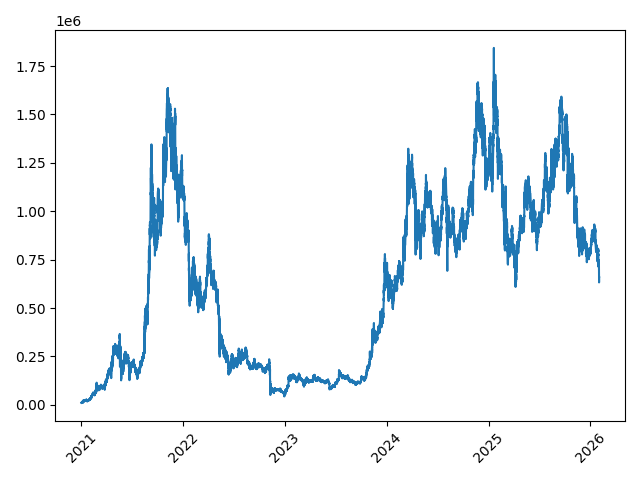

The data file committed next to this chart (first rows):
timestamp, equity
2021-01-01 00:30:00+00:00, 10291
2021-01-01 01:00:00+00:00, 10626
2021-01-01 01:30:00+00:00, 10491
2021-01-01 02:00:00+00:00, 10527
2021-01-01 02:30:00+00:00, 10572
2021-01-01 03:00:00+00:00, 10568
2021-01-01 03:30:00+00:00, 10644
2021-01-01 04:00:00+00:00, 10661
2021-01-01 04:30:00+00:00, 10646
2021-01-01 05:00:00+00:00, 10571
2021-01-01 05:30:00+00:00, 10652
2021-01-01 06:00:00+00:00, 10761
2021-01-01 06:30:00+00:00, 10796
2021-01-01 07:00:00+00:00, 10825
2021-01-01 07:30:00+00:00, 10779
2021-01-01 08:00:00+00:00, 10588
2021-01-01 08:30:00+00:00, 10667
2021-01-01 09:00:00+00:00, 10508
2021-01-01 09:30:00+00:00, 10522
2021-01-01 10:00:00+00:00, 10792
2021-01-01 10:30:00+00:00, 10830
2021-01-01 11:00:00+00:00, 10791
2021-01-01 11:30:00+00:00, 10840
2021-01-01 12:00:00+00:00, 10808
2021-01-01 12:30:00+00:00, 10666
2021-01-01 13:00:00+00:00, 10613
2021-01-01 13:30:00+00:00, 10674
2021-01-01 14:00:00+00:00, 10814
2021-01-01 14:30:00+00:00, 10926
2021-01-01 15:00:00+00:00, 10957
2021-01-01 15:30:00+00:00, 10923
2021-01-01 16:00:00+00:00, 10975
2021-01-01 16:30:00+00:00, 10972
2021-01-01 17:00:00+00:00, 11179
2021-01-01 17:30:00+00:00, 11112
2021-01-01 18:00:00+00:00, 11501
2021-01-01 18:30:00+00:00, 11651
2021-01-01 19:00:00+00:00, 11918
2021-01-01 19:30:00+00:00, 11470
2021-01-01 20:00:00+00:00, 11729
2021-01-01 20:30:00+00:00, 11751
2021-01-01 21:00:00+00:00, 11536
2021-01-01 21:30:00+00:00, 11692
2021-01-01 22:00:00+00:00, 11767
2021-01-01 22:30:00+00:00, 11957
2021-01-01 23:00:00+00:00, 12067
2021-01-01 23:30:00+00:00, 12201
2021-01-02 00:00:00+00:00, 11463
2021-01-02 00:30:00+00:00, 11786
2021-01-02 01:00:00+00:00, 11570
2021-01-02 01:30:00+00:00, 12240
2021-01-02 02:00:00+00:00, 12372
2021-01-02 02:30:00+00:00, 12038
2021-01-02 03:00:00+00:00, 12534
2021-01-02 03:30:00+00:00, 12340
2021-01-02 04:00:00+00:00, 12201
2021-01-02 04:30:00+00:00, 12157
2021-01-02 05:00:00+00:00, 12117
2021-01-02 05:30:00+00:00, 11896
2021-01-02 06:00:00+00:00, 11917
... 88,823 more rows
